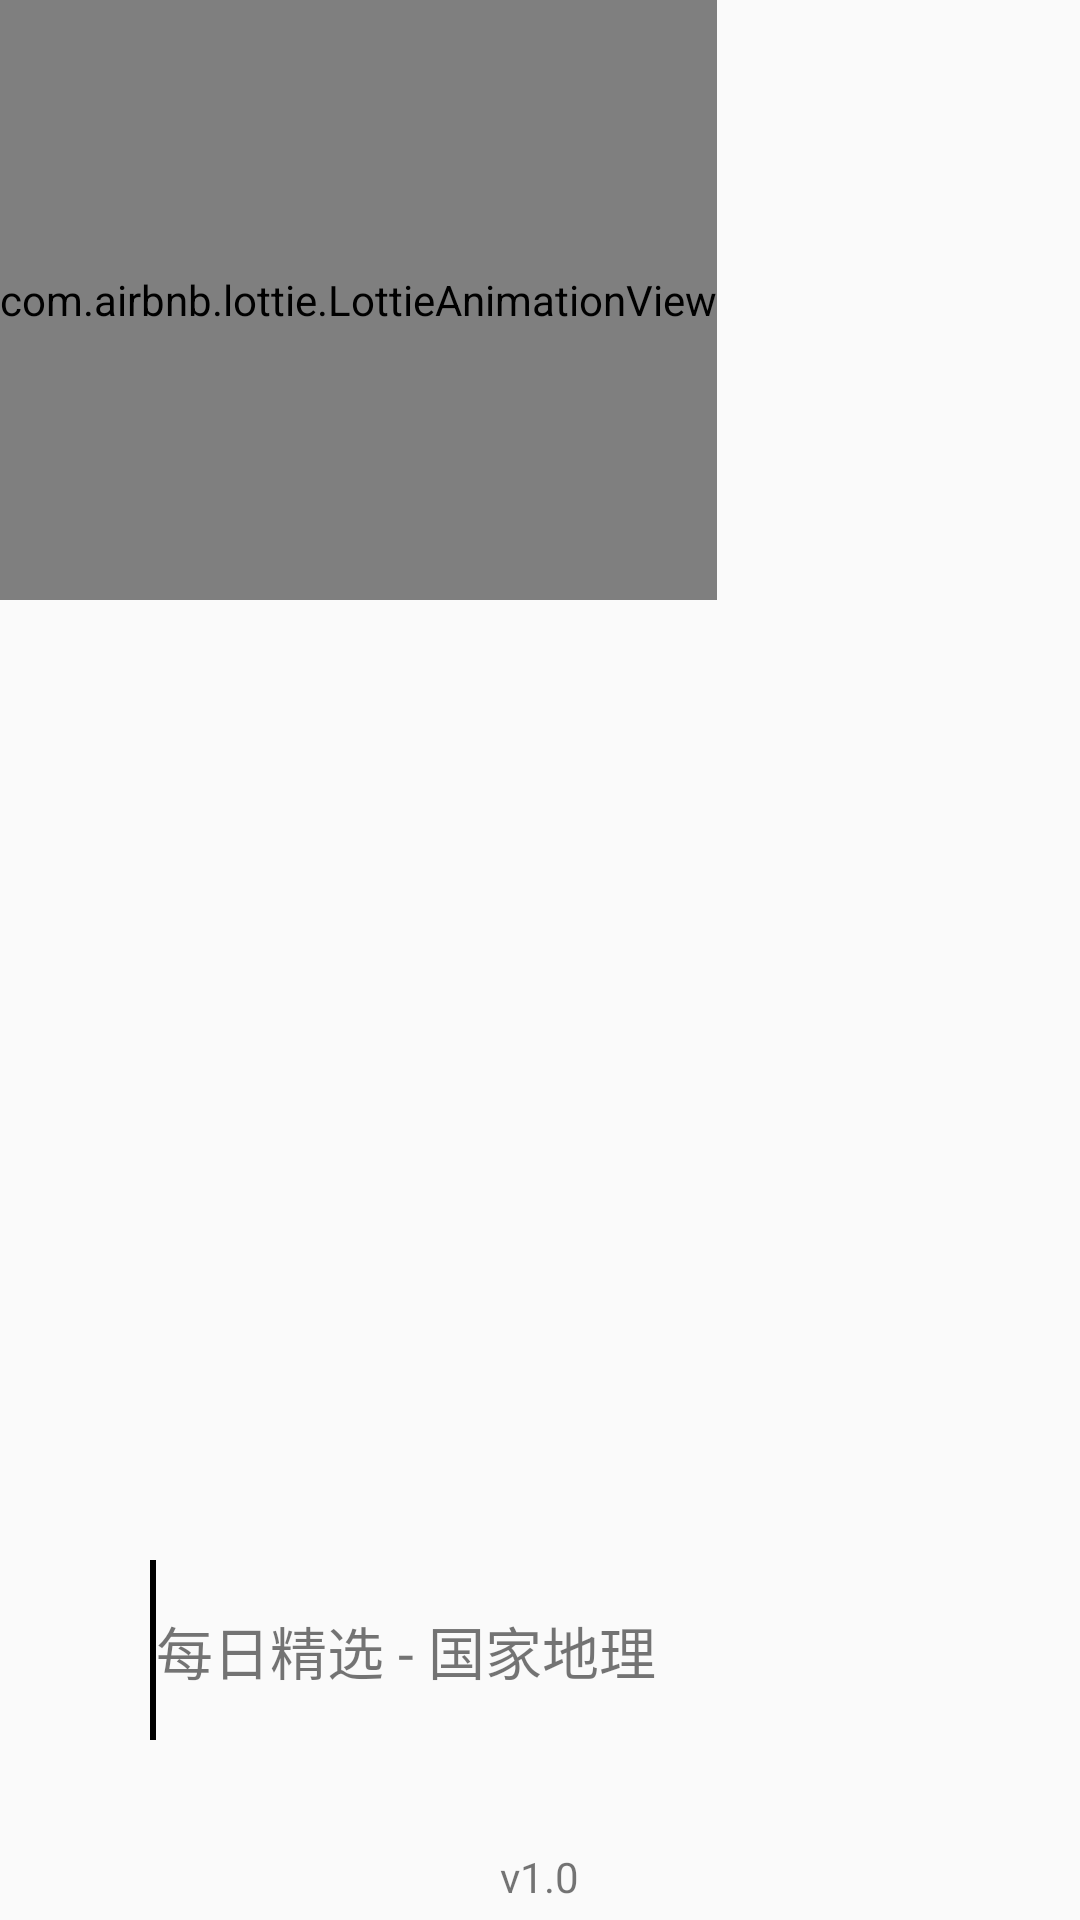

Reconstruct the res/layout file that produces this screen, plus the resources it refers to.
<!-- AndroidManifest.xml: application theme AppTheme -->
<!-- res/layout/activity_splash.xml -->
<?xml version="1.0" encoding="utf-8"?>
<layout xmlns:android="http://schemas.android.com/apk/res/android"
    xmlns:app="http://schemas.android.com/apk/res-auto">

  <FrameLayout
      android:id="@+id/fl_splash"
      android:layout_width="match_parent"
      android:layout_height="match_parent">
    <LinearLayout
        android:layout_gravity="top"
        android:orientation="vertical"
        android:layout_width="wrap_content"
        android:layout_height="wrap_content">
      <com.airbnb.lottie.LottieAnimationView
          android:layout_gravity="center"
        android:id="@+id/animation_view"
        android:layout_width="match_parent"
        android:layout_height="200dp"
        app:lottie_fileName="merrychristmas.json"
        app:lottie_loop="true"
        app:lottie_autoPlay="true" />
    </LinearLayout>

    <LinearLayout
        android:layout_gravity="bottom"
        android:layout_width="wrap_content"
        android:layout_height="wrap_content"
        android:orientation="horizontal">

      <ImageView
          android:layout_weight="4"
          android:layout_width="0dp"
          android:layout_height="100dp"
          android:layout_marginTop="40dp"
          android:layout_marginBottom="40dp"
          android:layout_marginLeft="30dp"
          android:layout_marginRight="20dp"
          android:src="@drawable/logowhitname"/>

      <View
          android:background="#000000"
          android:layout_height="60dp"
          android:layout_marginTop="60dp"
          android:layout_width="2dp">

      </View>

      <TextView
          android:textSize="19sp"
          android:gravity="center"
          android:layout_weight="7"
          android:layout_alignParentRight="true"
          android:text="每日精选 - 国家地理"
          android:layout_width="0dp"
          android:layout_height="match_parent" />


    </LinearLayout>

    <TextView
        android:layout_marginTop="40dp"
        android:layout_marginBottom="5dp"
        android:layout_gravity="bottom|center_horizontal"
        android:text="@string/app_version"
        android:layout_width="wrap_content"
        android:layout_height="wrap_content" />

  </FrameLayout>
</layout>
<!-- resources referenced by this layout -->
<resources>
  <string name="app_version">v1.0</string>
  <style name="AppTheme" parent="Theme.AppCompat.Light.DarkActionBar">
          
          <item name="colorPrimary">@color/colorPrimary</item>
          <item name="colorPrimaryDark">@color/colorPrimaryDark</item>
          <item name="colorAccent">@color/colorAccent</item>
      </style>
  <color name="colorPrimary">#2C2C2F</color>
  <color name="colorPrimaryDark">#2C2C2F</color>
  <color name="colorAccent">#2C2C2F</color>
</resources>
